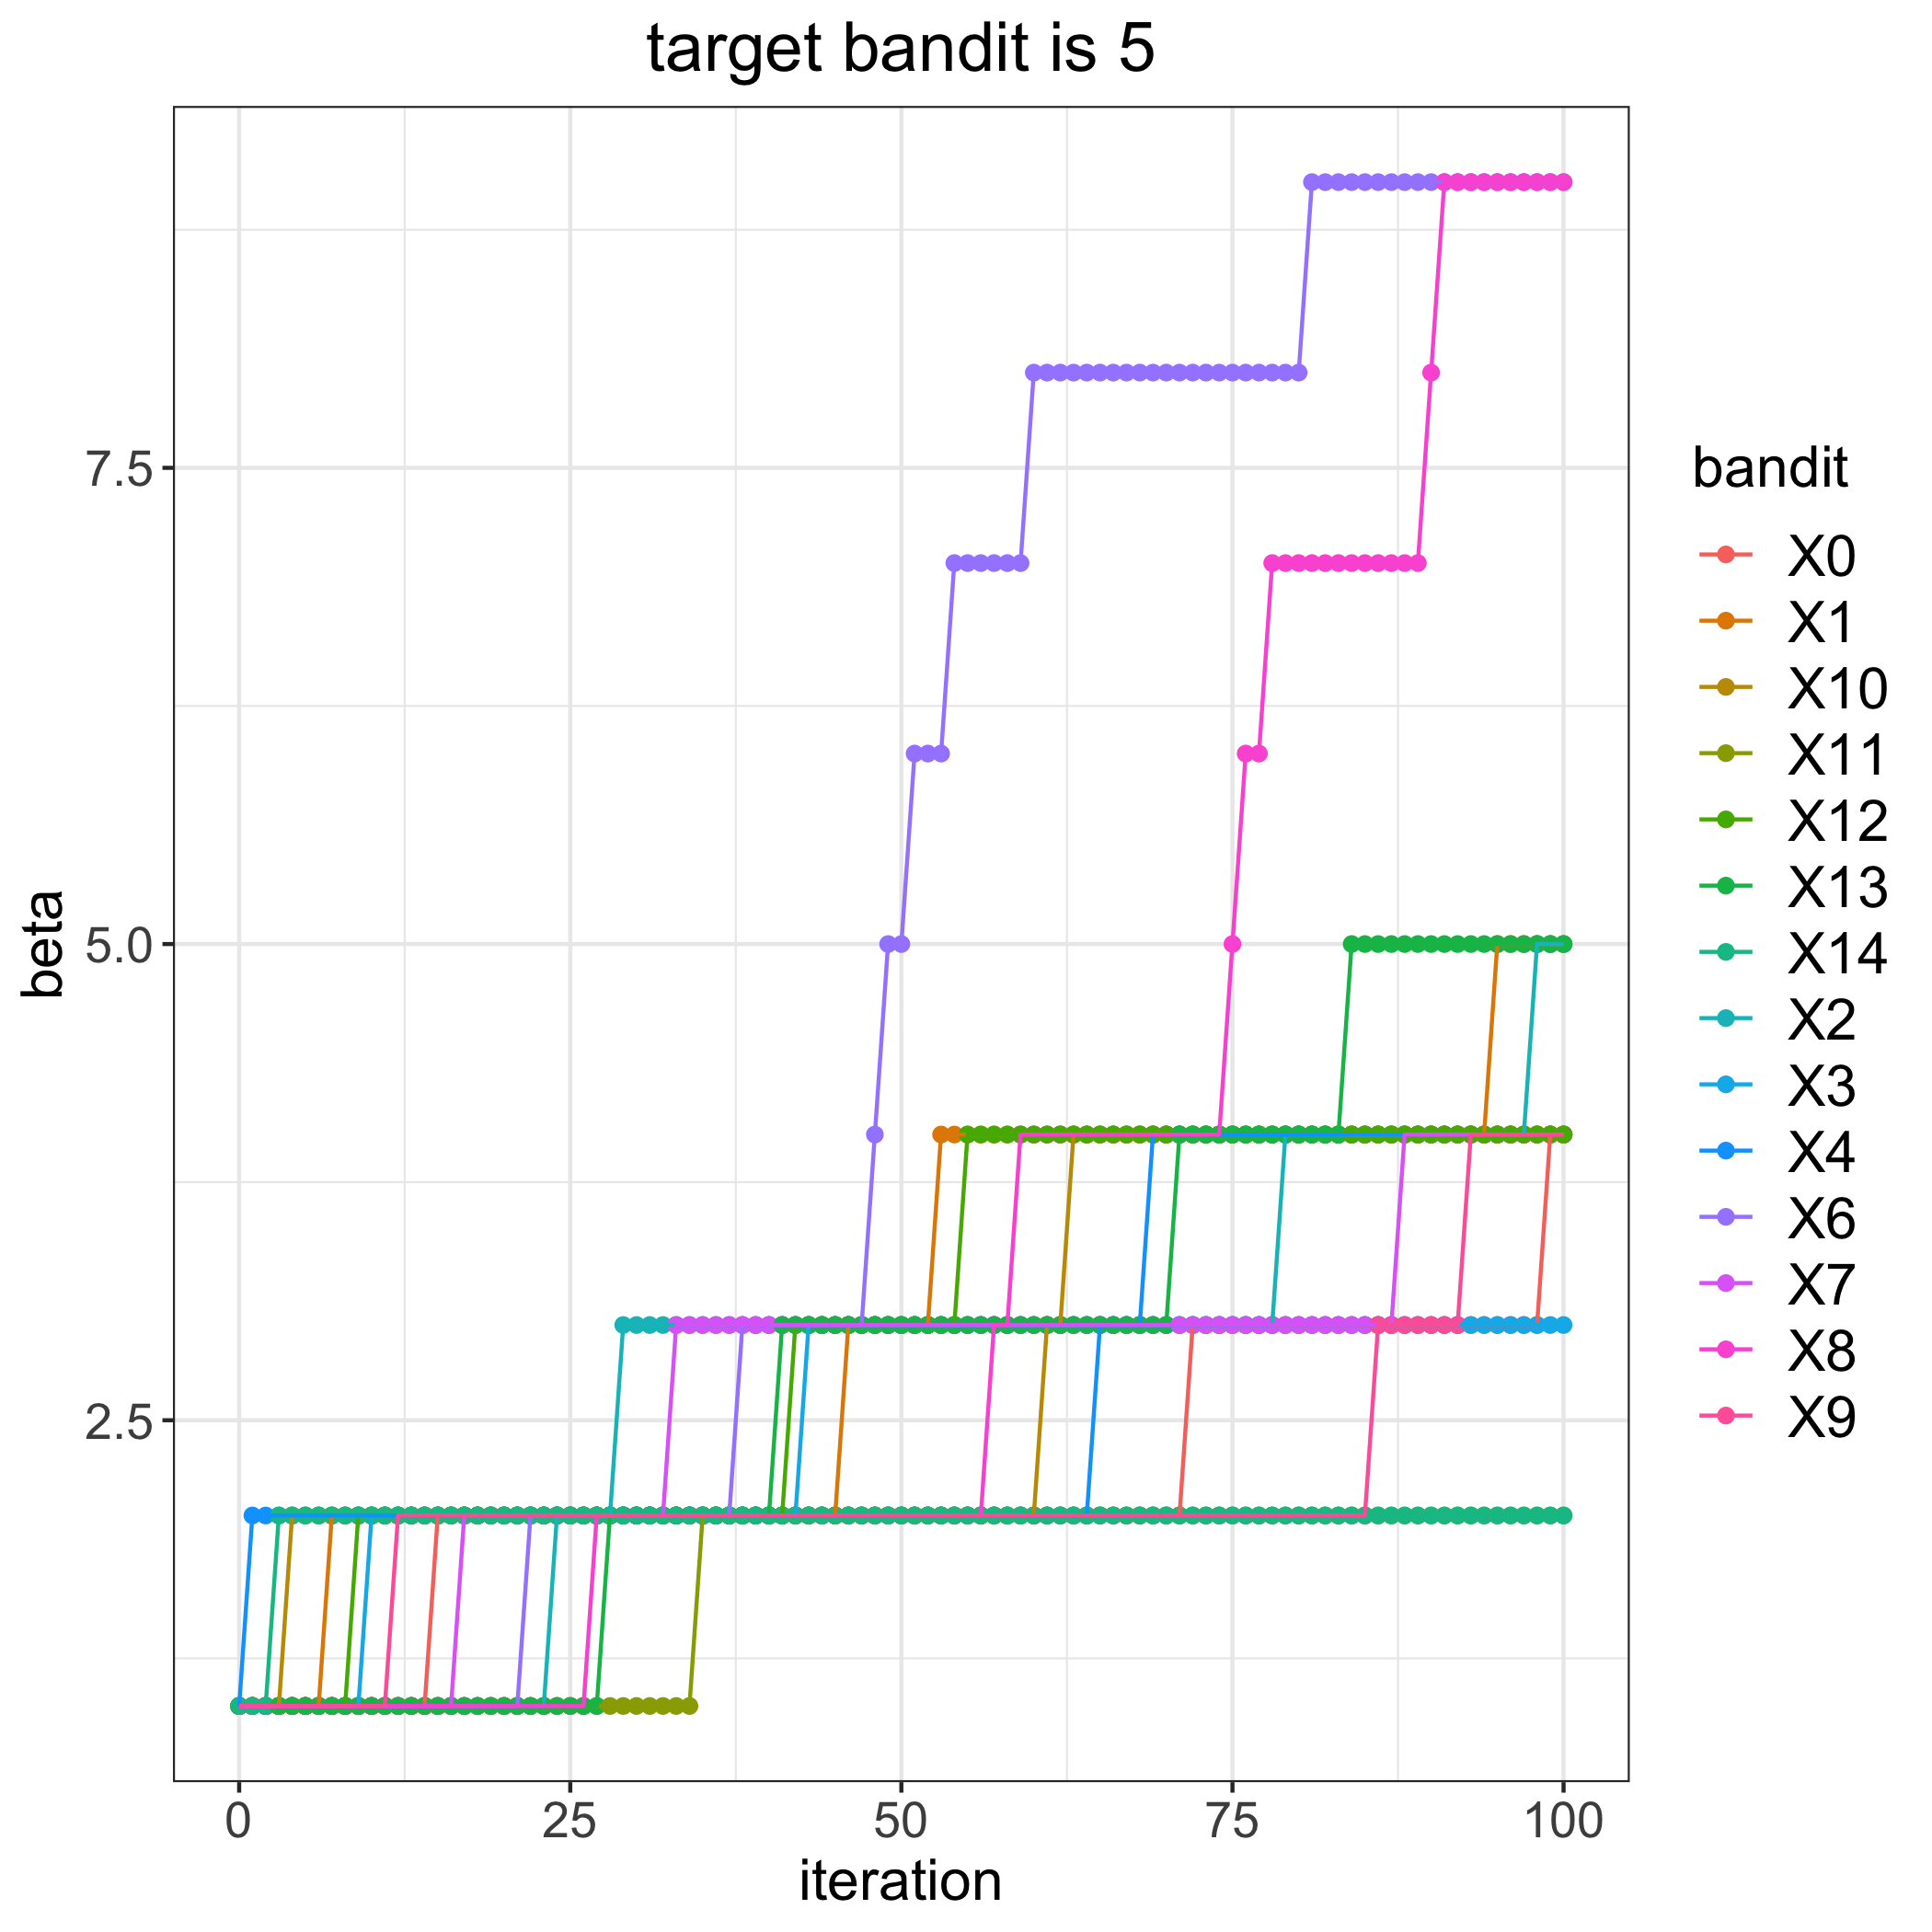

The table this chart was drawn from, first rows:
, 0, 1, 2, 3, 4, 6, 7, 8, 9, 10, 11, 12, 13, 14
0, 1, 1, 1, 1, 1, 1, 1, 1, 1, 1, 1, 1, 1, 1
1, 1, 1, 1, 1, 2, 1, 1, 1, 1, 1, 1, 1, 1, 1
2, 1, 1, 1, 1, 2, 1, 1, 1, 1, 1, 1, 1, 1, 1
3, 1, 1, 1, 1, 2, 1, 1, 1, 1, 1, 1, 1, 1, 2
4, 1, 1, 1, 1, 2, 1, 1, 1, 1, 2, 1, 1, 1, 2
5, 1, 1, 1, 1, 2, 1, 1, 1, 1, 2, 1, 1, 1, 2
6, 1, 1, 1, 1, 2, 1, 1, 1, 1, 2, 1, 1, 1, 2
7, 1, 2, 1, 1, 2, 1, 1, 1, 1, 2, 1, 1, 1, 2
8, 1, 2, 1, 1, 2, 1, 1, 1, 1, 2, 1, 1, 1, 2
9, 1, 2, 1, 1, 2, 1, 1, 1, 1, 2, 1, 2, 1, 2
10, 1, 2, 1, 2, 2, 1, 1, 1, 1, 2, 1, 2, 1, 2
11, 1, 2, 1, 2, 2, 1, 1, 1, 1, 2, 1, 2, 1, 2
12, 1, 2, 1, 2, 2, 1, 1, 1, 2, 2, 1, 2, 1, 2
13, 1, 2, 1, 2, 2, 1, 1, 1, 2, 2, 1, 2, 1, 2
14, 1, 2, 1, 2, 2, 1, 1, 1, 2, 2, 1, 2, 1, 2
15, 2, 2, 1, 2, 2, 1, 1, 1, 2, 2, 1, 2, 1, 2
16, 2, 2, 1, 2, 2, 1, 1, 1, 2, 2, 1, 2, 1, 2
17, 2, 2, 1, 2, 2, 1, 2, 1, 2, 2, 1, 2, 1, 2
18, 2, 2, 1, 2, 2, 1, 2, 1, 2, 2, 1, 2, 1, 2
19, 2, 2, 1, 2, 2, 1, 2, 1, 2, 2, 1, 2, 1, 2
20, 2, 2, 1, 2, 2, 1, 2, 1, 2, 2, 1, 2, 1, 2
21, 2, 2, 1, 2, 2, 1, 2, 1, 2, 2, 1, 2, 1, 2
22, 2, 2, 1, 2, 2, 2, 2, 1, 2, 2, 1, 2, 1, 2
23, 2, 2, 1, 2, 2, 2, 2, 1, 2, 2, 1, 2, 1, 2
24, 2, 2, 2, 2, 2, 2, 2, 1, 2, 2, 1, 2, 1, 2
25, 2, 2, 2, 2, 2, 2, 2, 1, 2, 2, 1, 2, 1, 2
26, 2, 2, 2, 2, 2, 2, 2, 1, 2, 2, 1, 2, 1, 2
27, 2, 2, 2, 2, 2, 2, 2, 2, 2, 2, 1, 2, 1, 2
28, 2, 2, 2, 2, 2, 2, 2, 2, 2, 2, 1, 2, 2, 2
29, 2, 2, 3, 2, 2, 2, 2, 2, 2, 2, 1, 2, 2, 2
30, 2, 2, 3, 2, 2, 2, 2, 2, 2, 2, 1, 2, 2, 2
31, 2, 2, 3, 2, 2, 2, 2, 2, 2, 2, 1, 2, 2, 2
32, 2, 2, 3, 2, 2, 2, 2, 2, 2, 2, 1, 2, 2, 2
33, 2, 2, 3, 2, 2, 2, 3, 2, 2, 2, 1, 2, 2, 2
34, 2, 2, 3, 2, 2, 2, 3, 2, 2, 2, 1, 2, 2, 2
35, 2, 2, 3, 2, 2, 2, 3, 2, 2, 2, 2, 2, 2, 2
36, 2, 2, 3, 2, 2, 2, 3, 2, 2, 2, 2, 2, 2, 2
37, 2, 2, 3, 2, 2, 2, 3, 2, 2, 2, 2, 2, 2, 2
38, 2, 2, 3, 2, 2, 3, 3, 2, 2, 2, 2, 2, 2, 2
39, 2, 2, 3, 2, 2, 3, 3, 2, 2, 2, 2, 2, 2, 2
40, 2, 2, 3, 2, 2, 3, 3, 2, 2, 2, 2, 2, 2, 2
41, 2, 2, 3, 2, 2, 3, 3, 2, 2, 2, 2, 2, 3, 2
42, 2, 2, 3, 2, 2, 3, 3, 2, 2, 2, 2, 3, 3, 2
43, 2, 2, 3, 3, 2, 3, 3, 2, 2, 2, 2, 3, 3, 2
44, 2, 2, 3, 3, 2, 3, 3, 2, 2, 2, 2, 3, 3, 2
45, 2, 2, 3, 3, 2, 3, 3, 2, 2, 2, 2, 3, 3, 2
46, 2, 3, 3, 3, 2, 3, 3, 2, 2, 2, 2, 3, 3, 2
47, 2, 3, 3, 3, 2, 3, 3, 2, 2, 2, 2, 3, 3, 2
48, 2, 3, 3, 3, 2, 4, 3, 2, 2, 2, 2, 3, 3, 2
49, 2, 3, 3, 3, 2, 5, 3, 2, 2, 2, 2, 3, 3, 2
50, 2, 3, 3, 3, 2, 5, 3, 2, 2, 2, 2, 3, 3, 2
51, 2, 3, 3, 3, 2, 6, 3, 2, 2, 2, 2, 3, 3, 2
52, 2, 3, 3, 3, 2, 6, 3, 2, 2, 2, 2, 3, 3, 2
53, 2, 4, 3, 3, 2, 6, 3, 2, 2, 2, 2, 3, 3, 2
54, 2, 4, 3, 3, 2, 7, 3, 2, 2, 2, 2, 3, 3, 2
55, 2, 4, 3, 3, 2, 7, 3, 2, 2, 2, 2, 4, 3, 2
56, 2, 4, 3, 3, 2, 7, 3, 2, 2, 2, 2, 4, 3, 2
57, 2, 4, 3, 3, 2, 7, 3, 3, 2, 2, 2, 4, 3, 2
58, 2, 4, 3, 3, 2, 7, 3, 3, 2, 2, 2, 4, 3, 2
59, 2, 4, 3, 3, 2, 7, 3, 4, 2, 2, 2, 4, 3, 2
... 41 more rows
